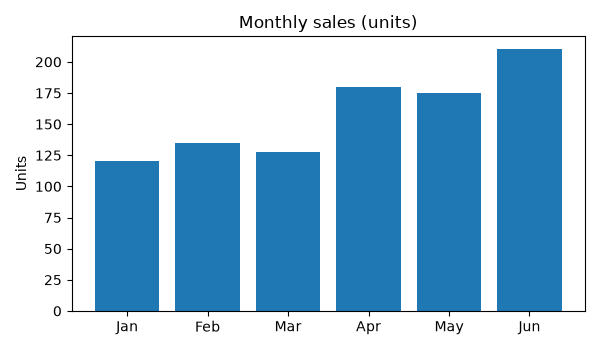

The table this chart was drawn from, first rows:
month, units
Jan, 120
Feb, 135
Mar, 128
Apr, 180
May, 175
Jun, 210
